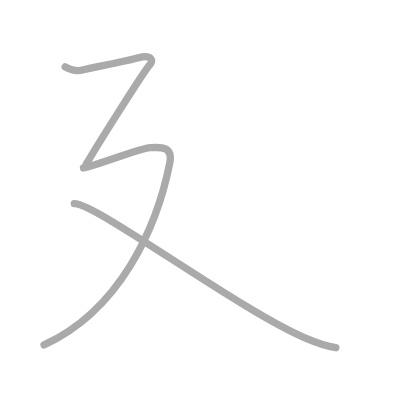
t = 0.00 s
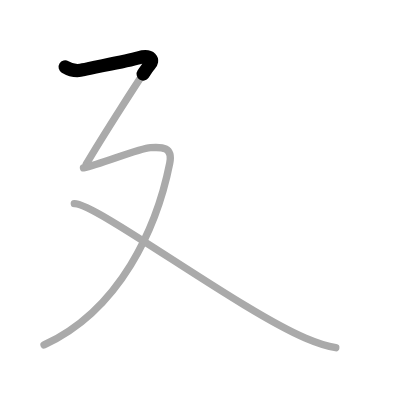
t = 0.50 s
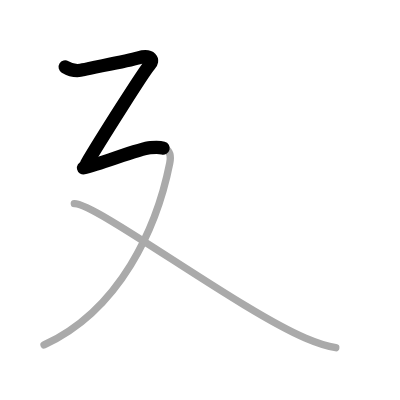
t = 1.25 s
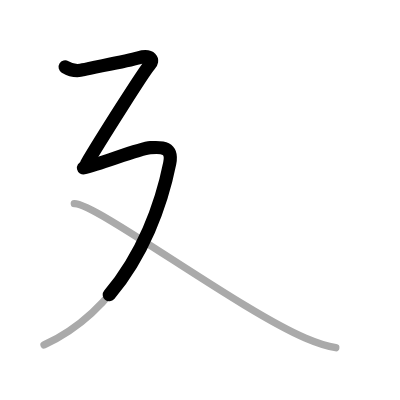
t = 1.75 s
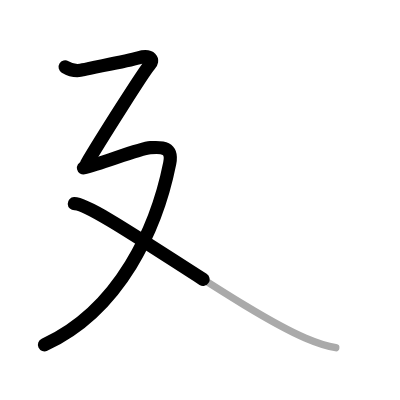
t = 2.50 s
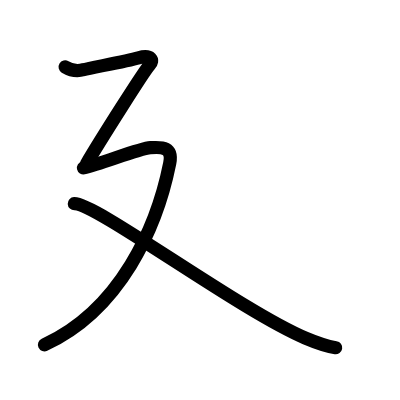
t = 3.00 s

The animated SVG that drew these frames (rendered in a browser with its animation timeline set to each time). Animation: 3 SMIL elements (animate=3); one cycle of 3.00 s.

<?xml version="1.0" standalone="no"?>
<!DOCTYPE svg PUBLIC "-//W3C//DTD SVG 1.1//EN"   "http://www.w3.org/Graphics/SVG/1.1/DTD/svg11.dtd">
<svg width="400px" height="400px"  version="1.1" xmlns="http://www.w3.org/2000/svg">
  <defs>
    <marker id="Triangle" viewBox="0 0 10 10" refX="0" refY="5" markerUnits="strokeWidth" markerWidth="3" style="stroke-opacity:0%;fill:#aaaaaa;" markerHeight="2" orient="auto">
      <path d="M 0 0 L 10 5 L 0 10 z" />
    </marker>
    
    <marker id="Arrow" viewBox="0 0 10 10" refX="5" refY="5" markerUnits="strokeWidth" markerWidth="1.8" style="stroke-opacity:0%;fill:#770000;" markerHeight="2" orient="auto">
      <path d="M 0 4 L 6 4 L 4 1 L 10 5 L 4 9 L 6 6 L 0 6 z" />
        <circle cx="5" cy="5" r="5" />
      </marker>
    
    <marker id="TriangleRed" viewBox="0 0 10 10" refX="0" refY="5" markerUnits="strokeWidth" markerWidth="3" style="stroke-opacity:0%;fill:#CC0000;" markerHeight="2" orient="auto">
      <path d="M 0 0 L 10 5 L 0 10 z" />
    </marker>
    
    <marker id="ArrowRed" viewBox="0 0 10 10" refX="5" refY="5" markerUnits="strokeWidth" markerWidth="1.8" style="stroke-opacity:0%;fill:#CC0000;" markerHeight="2" orient="auto">
      <path d="M 0 4 L 6 4 L 4 1 L 10 5 L 4 9 L 6 6 L 0 6 z" />
        <circle cx="5" cy="5" r="5" />
      </marker>
    
  </defs>
  
  <path style="fill:#ffffff; fill-opacity:100%; fill-rule:evenodd; stroke-width:0;" d="M 0 0 L 400px 0 L 400px 400px L 0 400px L 0 0" />

  <g transform="scale(3.6697247706422 3.6697247706422)">
<path style="fill:none; fill-opacity:0%; fill-rule:evenodd; stroke:#aaaaaa; stroke-opacity:100%; stroke-width: 1.5pt; stroke-linejoin:round; stroke-linecap:round;" d="M17.75 18.25C19 19 21 19.5 22.75 19s11.5-2.25 15-3.25s4.25 0.75 3 2s-13.75 21-17.25 27"></path>
<path style="fill:none; fill-opacity:0%; fill-rule:evenodd; stroke:#aaaaaa; stroke-opacity:100%; stroke-width: 1.5pt; stroke-linejoin:round; stroke-linecap:round;" d="M22.75 45.75c4.75-1 15-5.25 18.25-5.5s6.13-0.17 5.25 4.25C42.75 62 32.75 84.5 12 94"></path>
<path style="fill:none; fill-opacity:0%; fill-rule:evenodd; stroke:#aaaaaa; stroke-opacity:100%; stroke-width: 1.5pt; stroke-linejoin:round; stroke-linecap:round;" d="M20.25 55.5c5.75-0.25 45 29 63 36.64c3.01 1.28 5.36 2.17 8.25 2.61"></path>

<path style="fill:none; fill-opacity:0%; fill-rule:evenodd; stroke:#000000; stroke-opacity:100%; stroke-width: 2.7pt; stroke-linejoin:round; stroke-linecap:round;" d="M17.75 18.25C19 19 21 19.5 22.75 19s11.5-2.25 15-3.25s4.25 0.75 3 2s-13.75 21-17.25 27" pathLength="100" stroke-dashoffset="100" stroke-dasharray="100 105"><animate id="dashAnim1" attributeName="stroke-dashoffset" from="100" to="0" dur="1s" calcMode="linear" fill="freeze"/></path>
<path style="fill:none; fill-opacity:0%; fill-rule:evenodd; stroke:#000000; stroke-opacity:100%; stroke-width: 2.7pt; stroke-linejoin:round; stroke-linecap:round;" d="M22.75 45.75c4.75-1 15-5.25 18.25-5.5s6.13-0.17 5.25 4.25C42.75 62 32.75 84.5 12 94" pathLength="100" stroke-dashoffset="100" stroke-dasharray="100 105"><animate id="dashAnim2" attributeName="stroke-dashoffset" from="100" to="0" dur="1s" calcMode="linear" begin="dashAnim1.end" fill="freeze"/></path>
<path style="fill:none; fill-opacity:0%; fill-rule:evenodd; stroke:#000000; stroke-opacity:100%; stroke-width: 2.7pt; stroke-linejoin:round; stroke-linecap:round;" d="M20.25 55.5c5.75-0.25 45 29 63 36.64c3.01 1.28 5.36 2.17 8.25 2.61" pathLength="100" stroke-dashoffset="100" stroke-dasharray="100 105"><animate id="dashAnim3" attributeName="stroke-dashoffset" from="100" to="0" dur="1s" calcMode="linear" begin="dashAnim2.end" fill="freeze"/></path>

</g>

</svg>  
          
